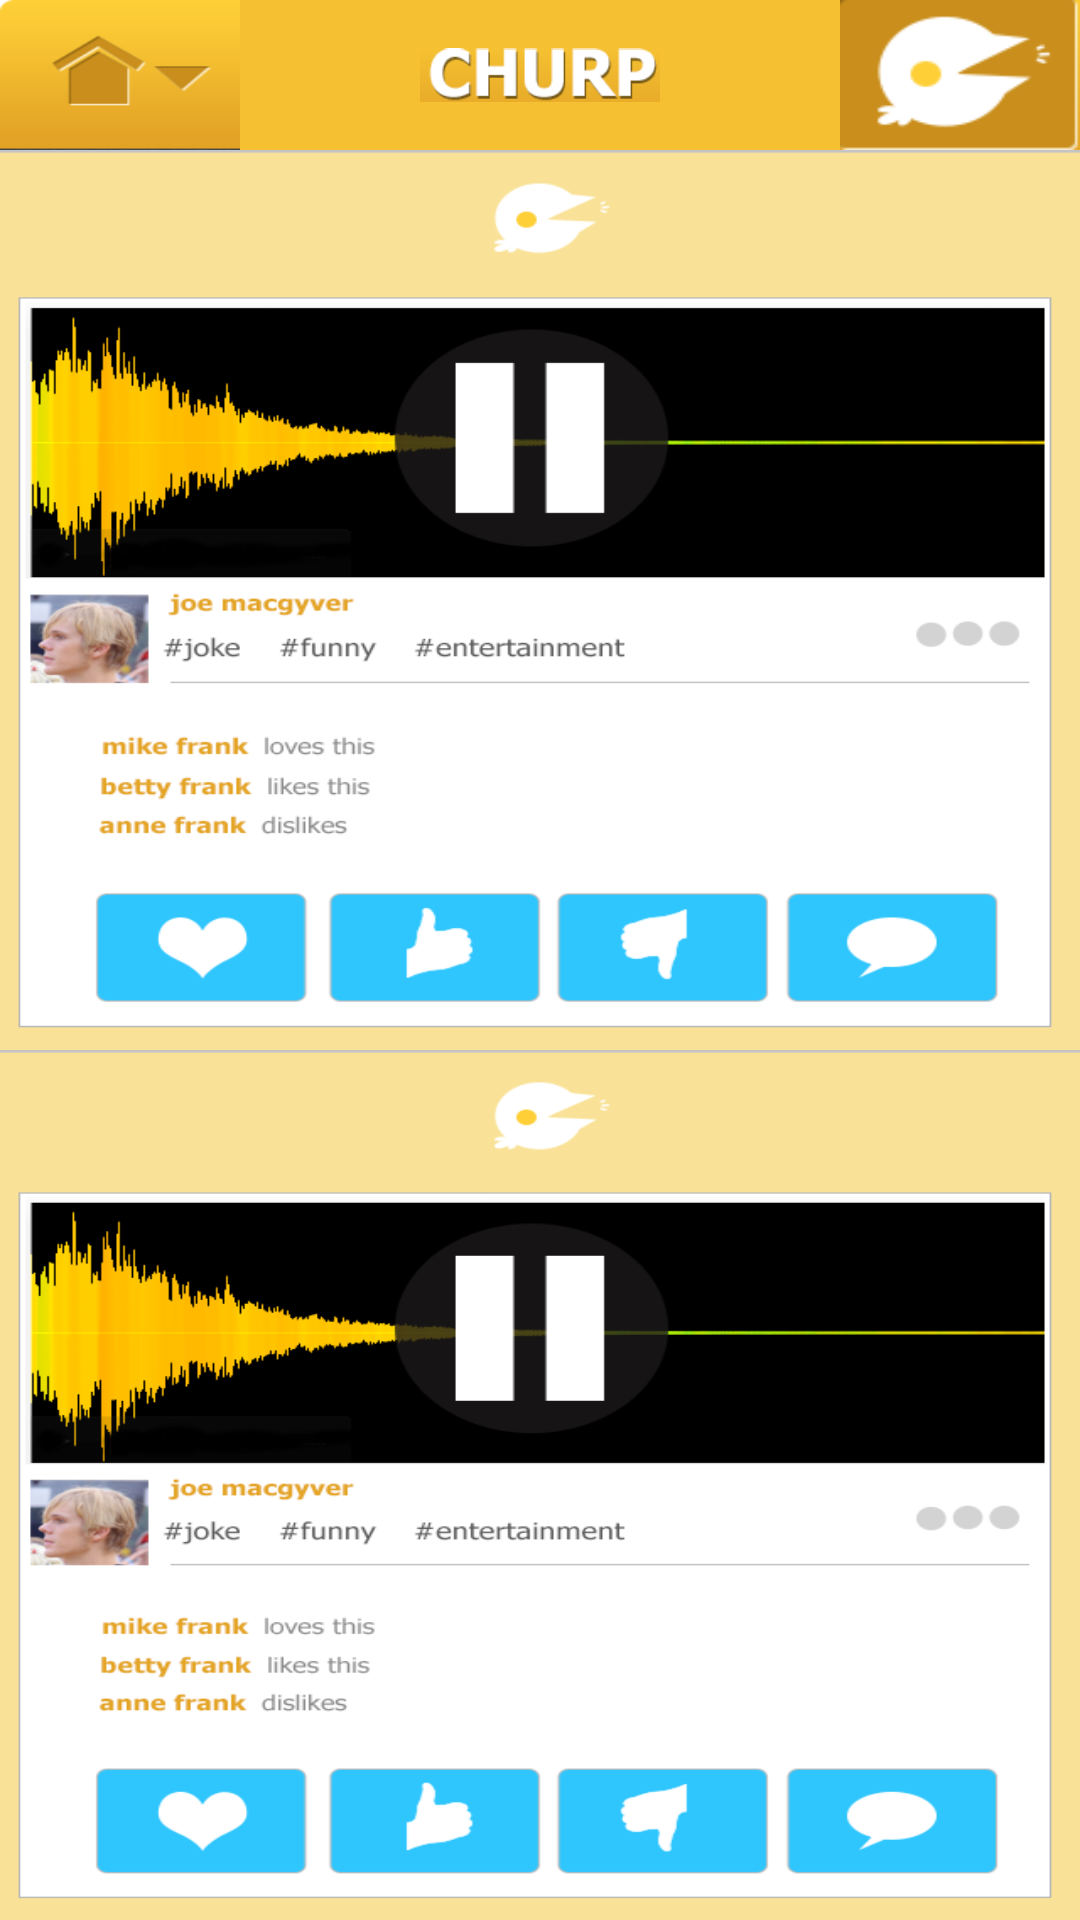

Android layout source for this screen:
<!-- AndroidManifest.xml: application theme AppTheme -->
<!-- res/layout/feed.xml -->
<?xml version="1.0" encoding="utf-8"?>
<RelativeLayout xmlns:android="http://schemas.android.com/apk/res/android"
    xmlns:tools="http://schemas.android.com/tools"
    android:id="@+id/GridLayout1"
    android:layout_width="wrap_content"
    android:layout_height="wrap_content"
    android:background="#ffffff" >

    <RelativeLayout
        android:id="@+id/actionable"
        android:layout_width="match_parent"
        android:layout_height="wrap_content"
        android:layout_alignParentLeft="true"
        android:layout_alignParentTop="true"
        android:background="@color/churp_orange"
        android:padding="0dp" >

        <ImageView
            android:id="@+id/action_logo"
            android:layout_width="80dp"
            android:layout_height="50dp"
            android:layout_centerHorizontal="true"
            android:layout_centerVertical="true"
            android:src="@drawable/action_logo" />

        <Spinner
            android:id="@+id/action_btn_home"
            android:layout_width="80dp"
            android:layout_height="50dp"
            android:layout_alignTop="@+id/action_logo"
            android:layout_margin="0dp"
            android:background="@null"
            android:src="@null" />
         
         <ImageButton
            android:id="@+id/action_btn_churp_icon"
            android:layout_width="80dp"
            android:layout_height="50dp"
            android:layout_alignParentRight="true"
            android:layout_alignTop="@+id/action_logo"
            android:layout_margin="0dp"
            android:layout_marginBottom="20dp"
            android:background="@drawable/churp_icon" />
                 <ImageView
            android:id="@+id/imageView1"
            android:layout_width="wrap_content"
            android:layout_height="wrap_content"
            android:layout_alignBottom="@+id/action_btn_home"
            android:layout_alignLeft="@+id/action_btn_home"
            android:layout_alignRight="@+id/action_btn_home"
            android:layout_alignTop="@+id/action_btn_home"
            android:background="@drawable/header_home" />
    </RelativeLayout>

    <LinearLayout
        android:id="@+id/linearLayout1"
        android:layout_width="wrap_content"
        android:layout_height="wrap_content"
        tools:ignore="Orientation" >
    </LinearLayout>

    <ImageButton
        android:id="@+id/feed"
        android:layout_width="200dp"
        android:layout_height="300dp"
        android:layout_alignParentLeft="true"
        android:layout_alignParentRight="true"
        android:layout_below="@+id/actionable"
        android:layout_margin="0dp"
        android:layout_marginTop="60dp"
        android:background="@drawable/feed" />
    
    <ImageButton
        android:id="@+id/feed1"
        android:layout_width="200dp"
        android:layout_height="300dp"
        android:layout_alignParentLeft="true"
        android:layout_alignParentRight="true"
        android:layout_below="@+id/feed"
        android:layout_margin="0dp"
        android:layout_marginTop="60dp"
        android:background="@drawable/feed" />
    


    
        
</RelativeLayout>
<!-- resources referenced by this layout -->
<resources>
  <color name="churp_orange">#f5c132</color>
  <!-- drawable action_logo: png bitmap (drawable-mdpi, 5849 bytes) -->
  <!-- drawable churp_icon: png bitmap (drawable-mdpi, 4829 bytes) -->
  <!-- drawable feed: png bitmap (drawable-mdpi, 49260 bytes) -->
  <!-- drawable header_home: png bitmap (drawable-mdpi, 5362 bytes) -->
  <style name="AppTheme" parent="AppBaseTheme">
          
      </style>
  <style name="AppBaseTheme" parent="android:Theme.Light">
          
      </style>
</resources>
